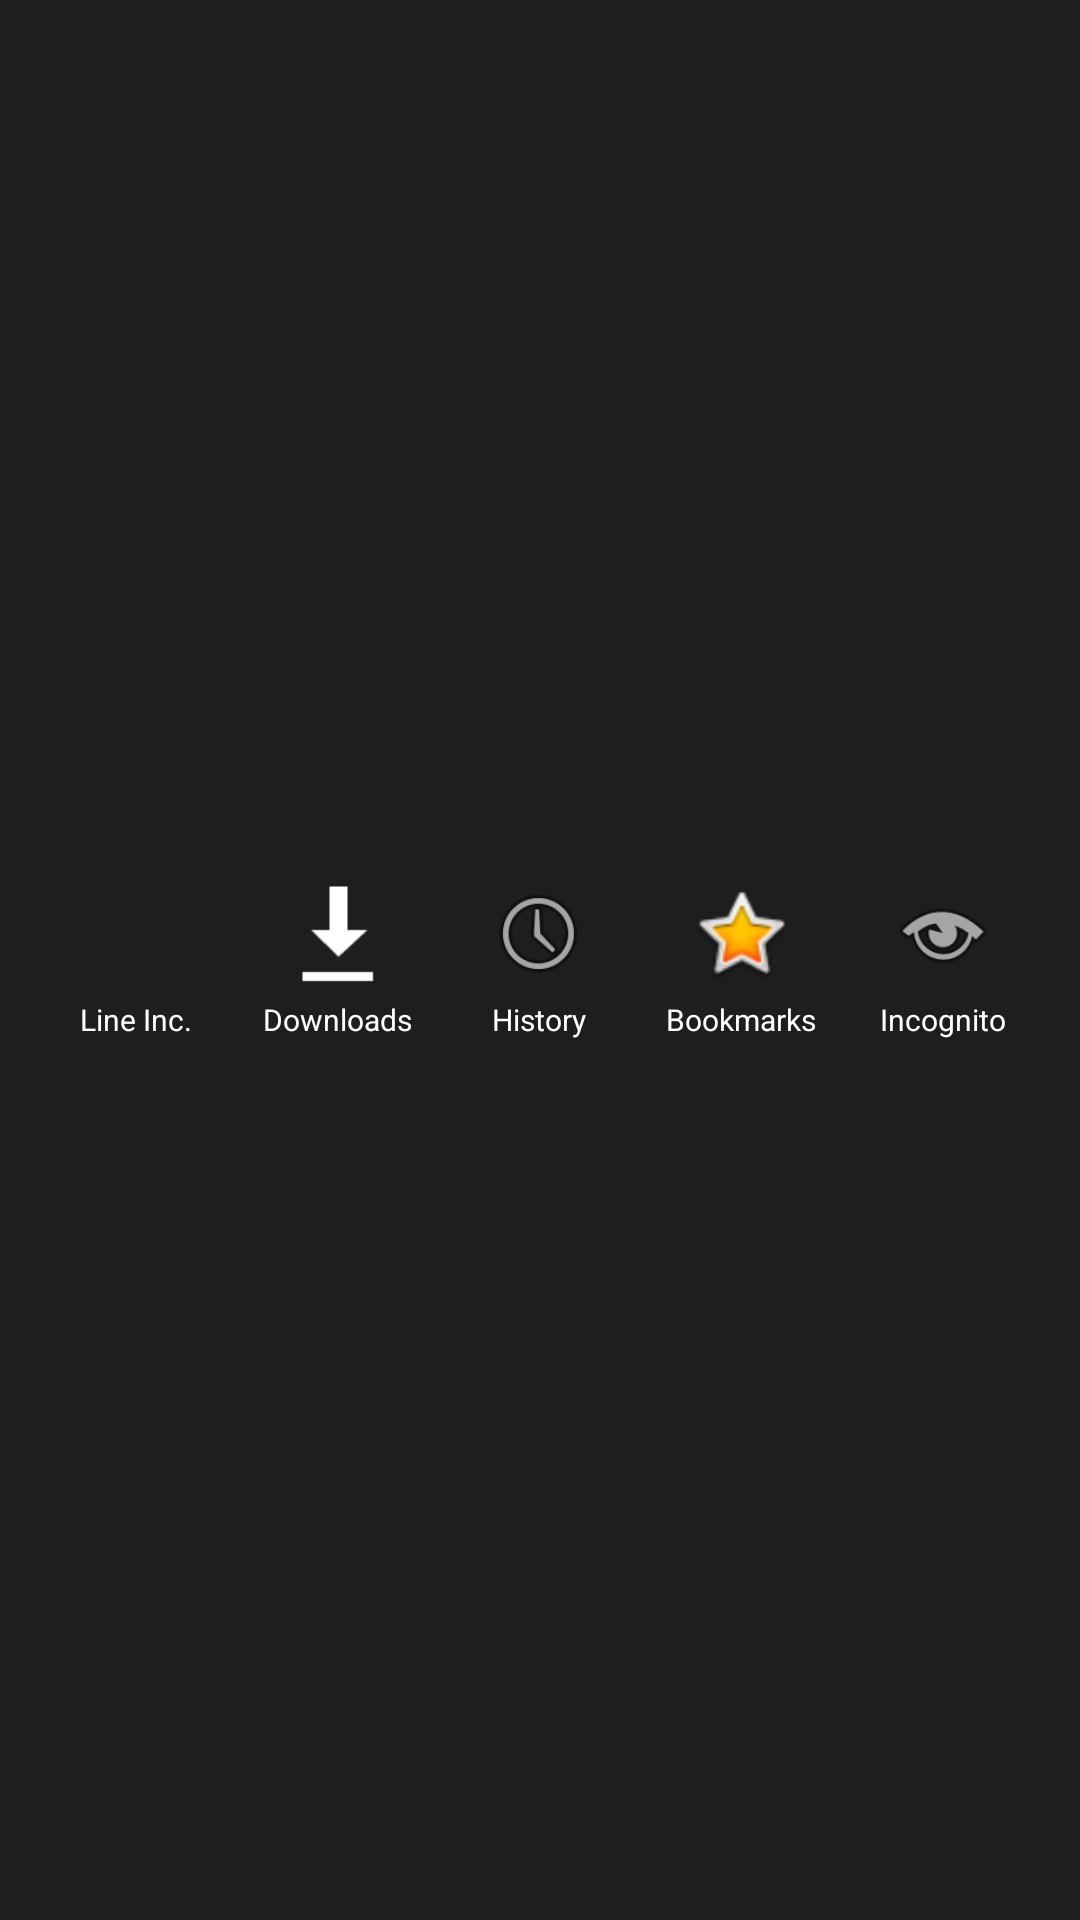

The Android layout XML behind this screen, and the referenced resources:
<!-- AndroidManifest.xml: application theme Theme.LineBrowser -->
<!-- res/layout/widget_shortcuts.xml -->
<?xml version="1.0" encoding="utf-8"?>

<LinearLayout xmlns:android="http://schemas.android.com/apk/res/android"
    android:layout_width="match_parent"
    android:layout_height="wrap_content"
    android:background="#1E1E1E"
    android:orientation="horizontal"
    android:padding="12dp"
    android:gravity="center">

    <LinearLayout
        android:id="@+id/btn_shortcut_lineinc"
        android:layout_width="0dp"
        android:layout_height="wrap_content"
        android:layout_weight="1"
        android:gravity="center"
        android:orientation="vertical">
        <ImageView
            android:layout_width="36dp"
            android:layout_height="36dp"
            android:src="@drawable/lineinc" />
        <TextView
            android:layout_width="wrap_content"
            android:layout_height="wrap_content"
            android:text="Line Inc."
            android:textColor="#FFFFFF"
            android:textSize="10sp"
            android:layout_marginTop="4dp" />
    </LinearLayout>

    <LinearLayout
        android:id="@+id/btn_shortcut_downloads"
        android:layout_width="0dp"
        android:layout_height="wrap_content"
        android:layout_weight="1"
        android:gravity="center"
        android:orientation="vertical">
        <ImageView
            android:layout_width="36dp"
            android:layout_height="36dp"
            android:src="@android:drawable/stat_sys_download_done" />
        <TextView
            android:layout_width="wrap_content"
            android:layout_height="wrap_content"
            android:text="Downloads"
            android:textColor="#FFFFFF"
            android:textSize="10sp"
            android:layout_marginTop="4dp" />
    </LinearLayout>

    <LinearLayout
        android:id="@+id/btn_shortcut_history"
        android:layout_width="0dp"
        android:layout_height="wrap_content"
        android:layout_weight="1"
        android:gravity="center"
        android:orientation="vertical">
        <ImageView
            android:layout_width="36dp"
            android:layout_height="36dp"
            android:src="@android:drawable/ic_menu_recent_history" />
        <TextView
            android:layout_width="wrap_content"
            android:layout_height="wrap_content"
            android:text="History"
            android:textColor="#FFFFFF"
            android:textSize="10sp"
            android:layout_marginTop="4dp" />
    </LinearLayout>

    <LinearLayout
        android:id="@+id/btn_shortcut_bookmarks"
        android:layout_width="0dp"
        android:layout_height="wrap_content"
        android:layout_weight="1"
        android:gravity="center"
        android:orientation="vertical">
        <ImageView
            android:layout_width="36dp"
            android:layout_height="36dp"
            android:src="@android:drawable/btn_star_big_on" />
        <TextView
            android:layout_width="wrap_content"
            android:layout_height="wrap_content"
            android:text="Bookmarks"
            android:textColor="#FFFFFF"
            android:textSize="10sp"
            android:layout_marginTop="4dp" />
    </LinearLayout>

    <LinearLayout
        android:id="@+id/btn_shortcut_incognito"
        android:layout_width="0dp"
        android:layout_height="wrap_content"
        android:layout_weight="1"
        android:gravity="center"
        android:orientation="vertical">
        <ImageView
            android:layout_width="36dp"
            android:layout_height="36dp"
            android:src="@android:drawable/ic_menu_view" />
        <TextView
            android:layout_width="wrap_content"
            android:layout_height="wrap_content"
            android:text="Incognito"
            android:textColor="#FFFFFF"
            android:textSize="10sp"
            android:layout_marginTop="4dp" />
    </LinearLayout>
</LinearLayout>
<!-- resources referenced by this layout -->
<resources>
  <style name="Theme.LineBrowser" parent="Theme.Material3.DayNight.NoActionBar">
          <item name="android:statusBarColor">@android:color/transparent</item>
          <item name="android:navigationBarColor">@android:color/transparent</item>
          <item name="android:windowDrawsSystemBarBackgrounds">true</item>
          
          <item name="android:windowBackground">@color/splash_bg</item>
      </style>
</resources>
